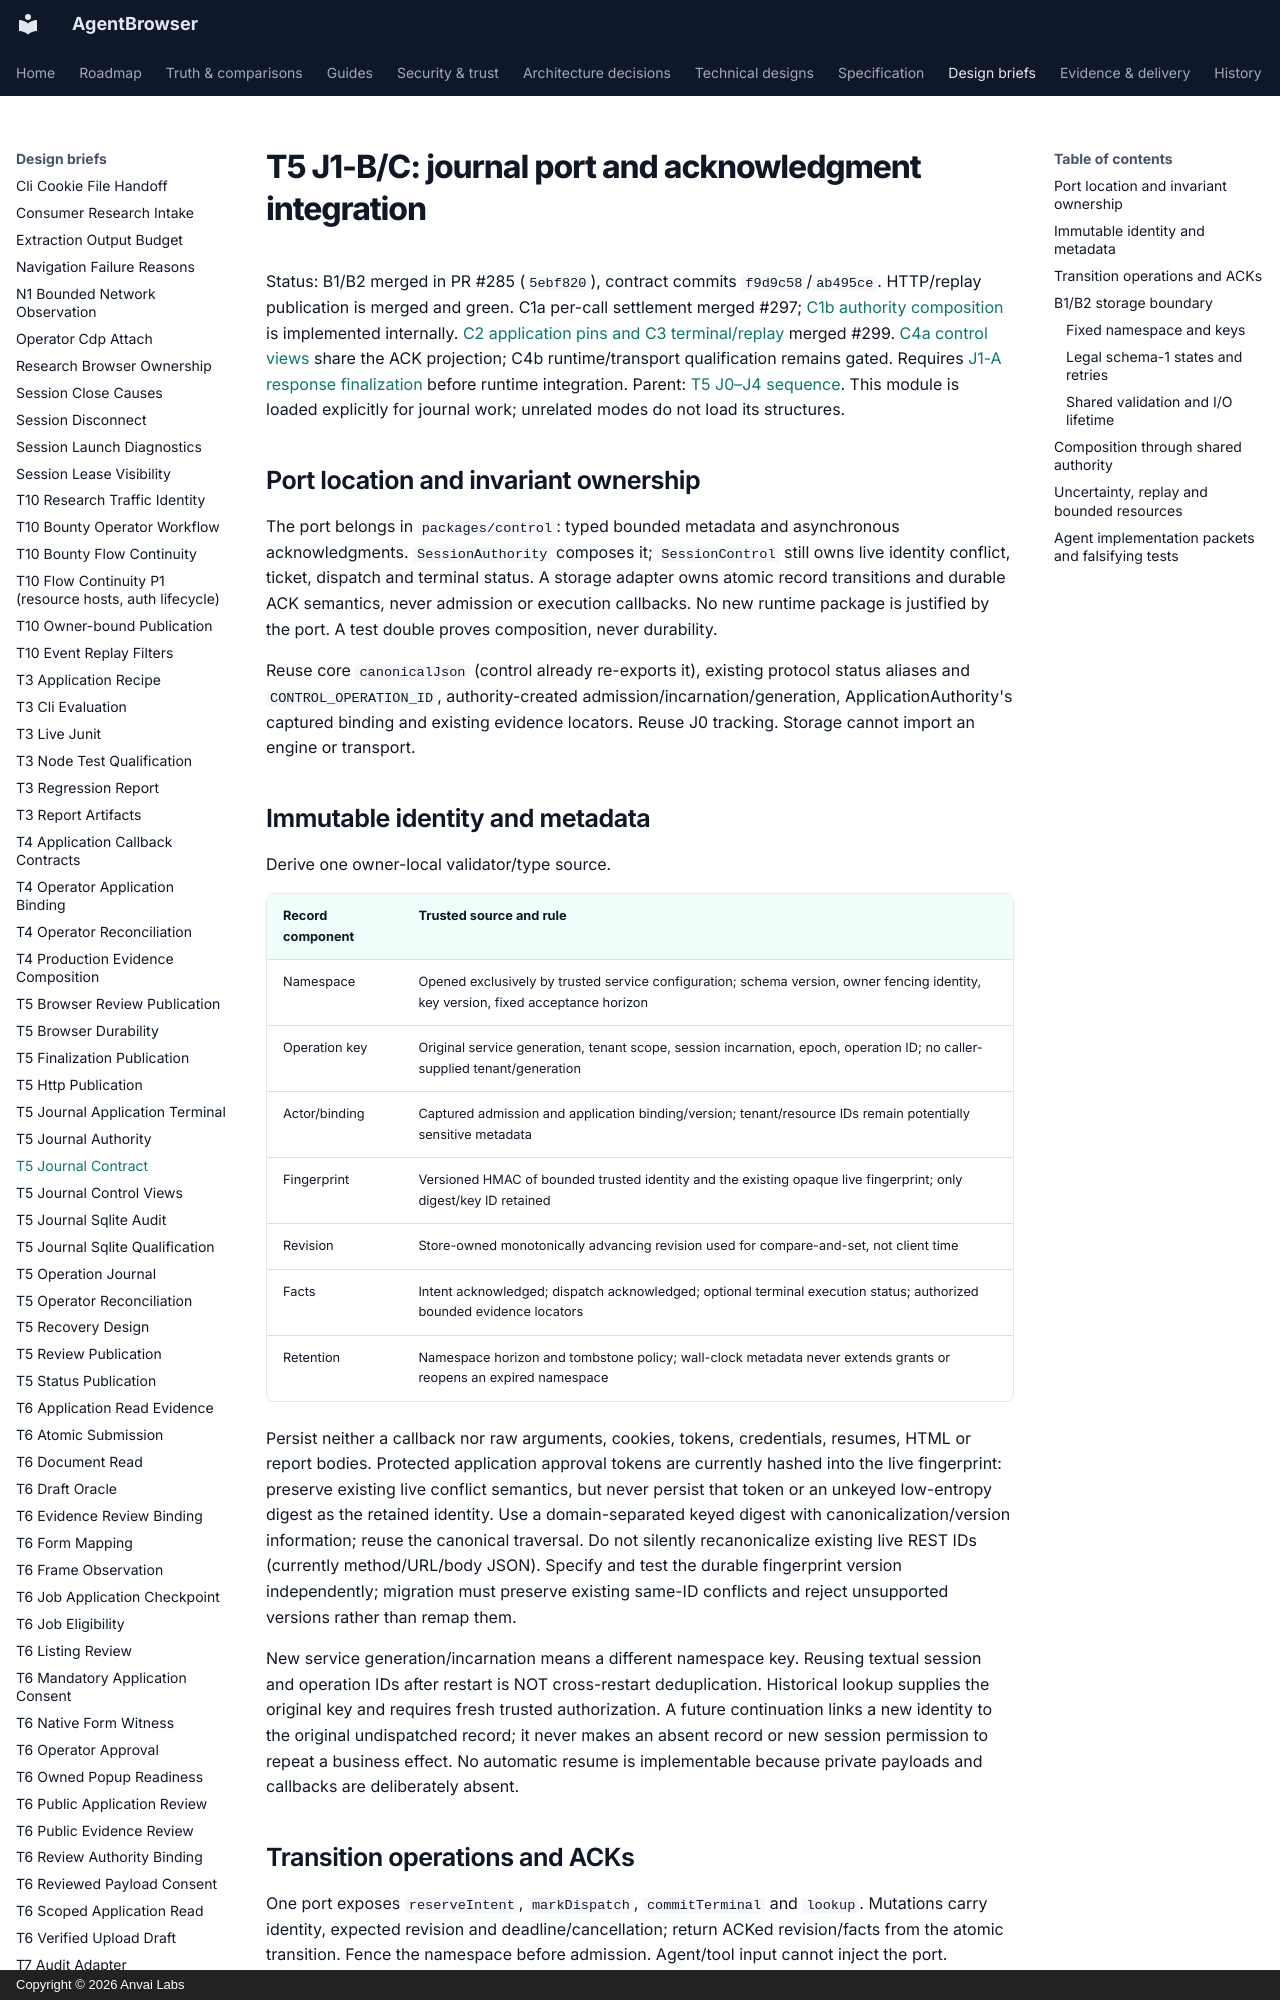

repository: anvai-labs/agentbrowser · page: spec/design/t5-journal-contract/index.html · generator: mkdocs · copyright: Copyright © 2026 Anvai Labs

# T5 J1-B/C: journal port and acknowledgment integration

Status: B1/B2 merged in PR #285 (`5ebf820`), contract commits `f9d9c58`/`ab495ce`.
HTTP/replay publication is merged and green. C1a per-call settlement merged #297;
[C1b authority composition](t5-journal-authority.md) is implemented internally.
[C2 application pins and C3 terminal/replay](t5-journal-application-terminal.md)
merged #299. [C4a control views](t5-journal-control-views.md) share the ACK
projection; C4b runtime/transport qualification remains gated.
Requires [J1-A response finalization](t5-finalization-publication.md) before runtime
integration. Parent: [T5 J0–J4 sequence](t5-operation-journal.md). This module is
loaded explicitly for journal work; unrelated modes do not load its structures.

## Port location and invariant ownership

The port belongs in `packages/control`: typed bounded metadata and asynchronous
acknowledgments. `SessionAuthority` composes it; `SessionControl` still owns live
identity conflict, ticket, dispatch and terminal status. A storage adapter owns atomic
record transitions and durable ACK semantics, never admission or execution callbacks.
No new runtime package is justified by the port. A test double proves composition, never durability.

Reuse core `canonicalJson` (control already re-exports it), existing protocol status
aliases and `CONTROL_OPERATION_ID`, authority-created admission/incarnation/generation,
ApplicationAuthority's captured binding and existing evidence locators. Reuse J0 tracking. Storage cannot import an engine or transport.

## Immutable identity and metadata

Derive one owner-local validator/type source.

| Record component | Trusted source and rule |
| --- | --- |
| Namespace | Opened exclusively by trusted service configuration; schema version, owner fencing identity, key version, fixed acceptance horizon |
| Operation key | Original service generation, tenant scope, session incarnation, epoch, operation ID; no caller-supplied tenant/generation |
| Actor/binding | Captured admission and application binding/version; tenant/resource IDs remain potentially sensitive metadata |
| Fingerprint | Versioned HMAC of bounded trusted identity and the existing opaque live fingerprint; only digest/key ID retained |
| Revision | Store-owned monotonically advancing revision used for compare-and-set, not client time |
| Facts | Intent acknowledged; dispatch acknowledged; optional terminal execution status; authorized bounded evidence locators |
| Retention | Namespace horizon and tombstone policy; wall-clock metadata never extends grants or reopens an expired namespace |

Persist neither a callback nor raw arguments, cookies, tokens, credentials, resumes,
HTML or report bodies. Protected application approval tokens are currently hashed
into the live fingerprint: preserve existing live conflict semantics, but never persist
that token or an unkeyed low-entropy digest as the retained identity. Use a domain-separated
keyed digest with canonicalization/version information; reuse the canonical traversal.
Do not silently recanonicalize existing live REST IDs (currently method/URL/body JSON).
Specify and test the durable fingerprint version independently; migration must preserve
existing same-ID conflicts and reject unsupported versions rather than remap them.

New service generation/incarnation means a different namespace key. Reusing textual
session and operation IDs after restart is NOT cross-restart deduplication. Historical
lookup supplies the original key and requires fresh trusted authorization. A future
continuation links a new identity to the original undispatched record; it never makes
an absent record or new session permission to repeat a business effect. No automatic
resume is implementable because private payloads and callbacks are deliberately absent.
